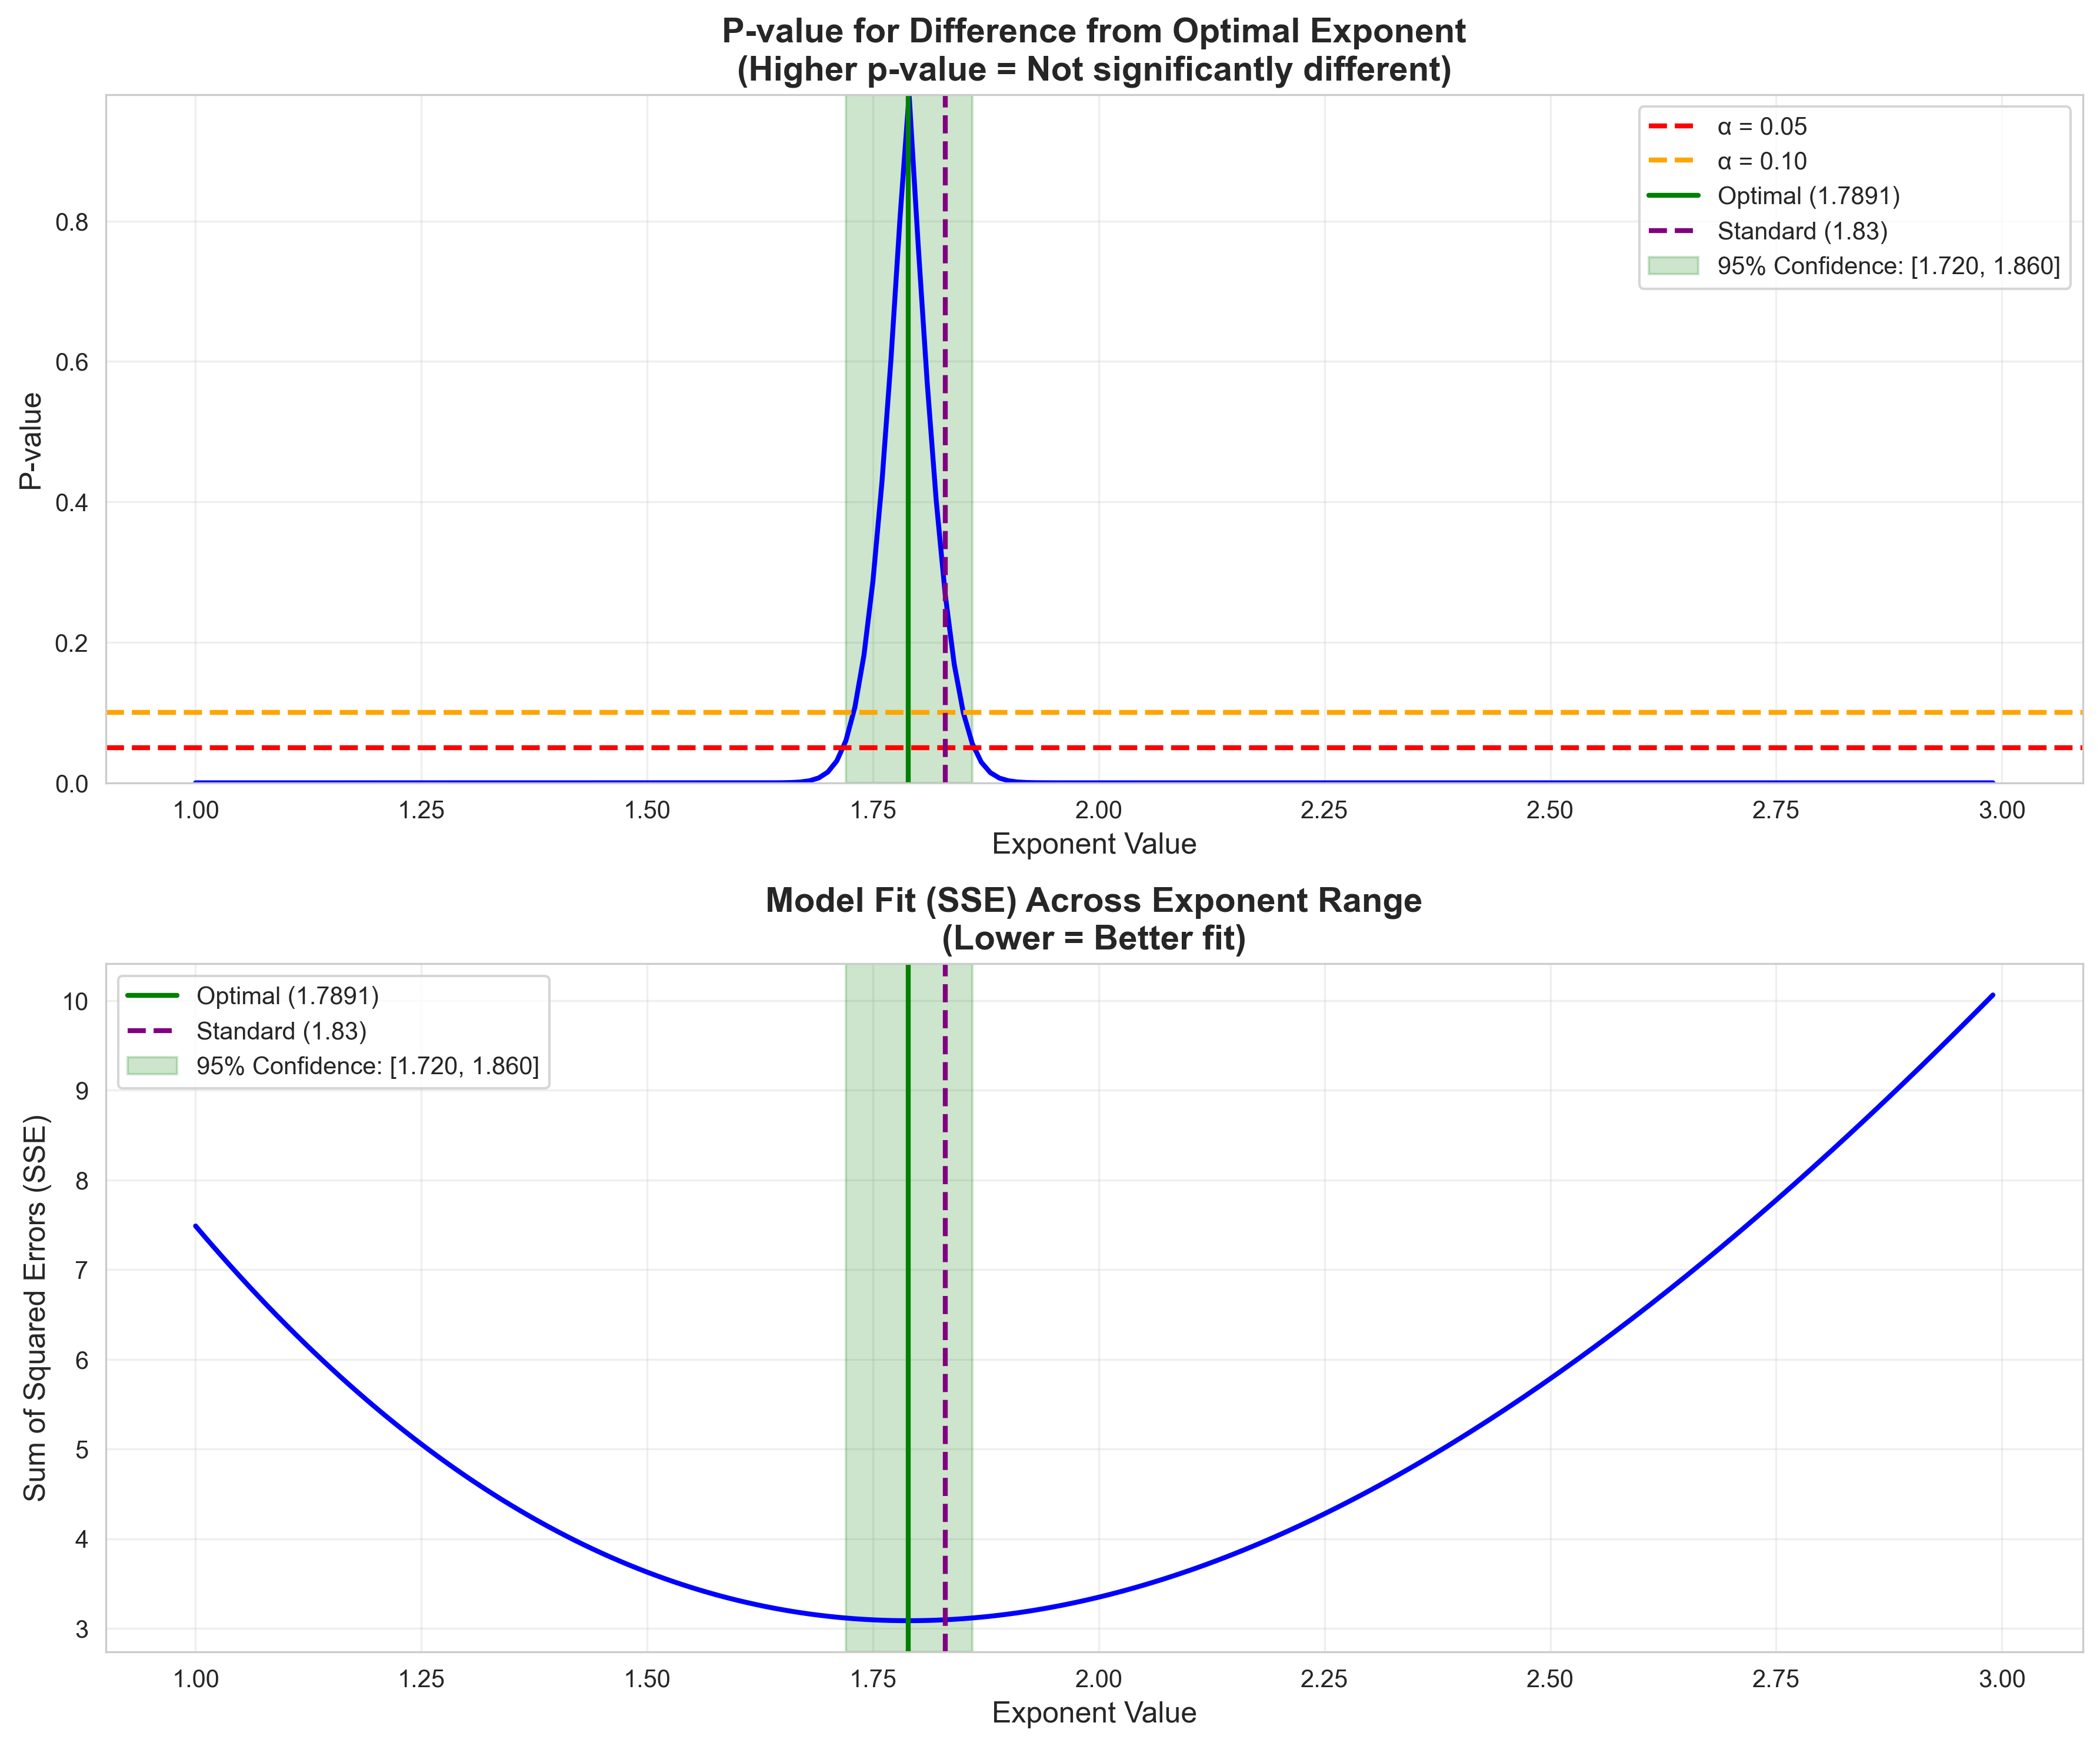

The file beside this chart, header and first rows:
Significance_Level, Lower_Bound, Upper_Bound, Range_Width
0.05, 1.72, 1.86, 0.14
0.1, 1.73, 1.84, 0.11
0.2, 1.75, 1.83, 0.08
